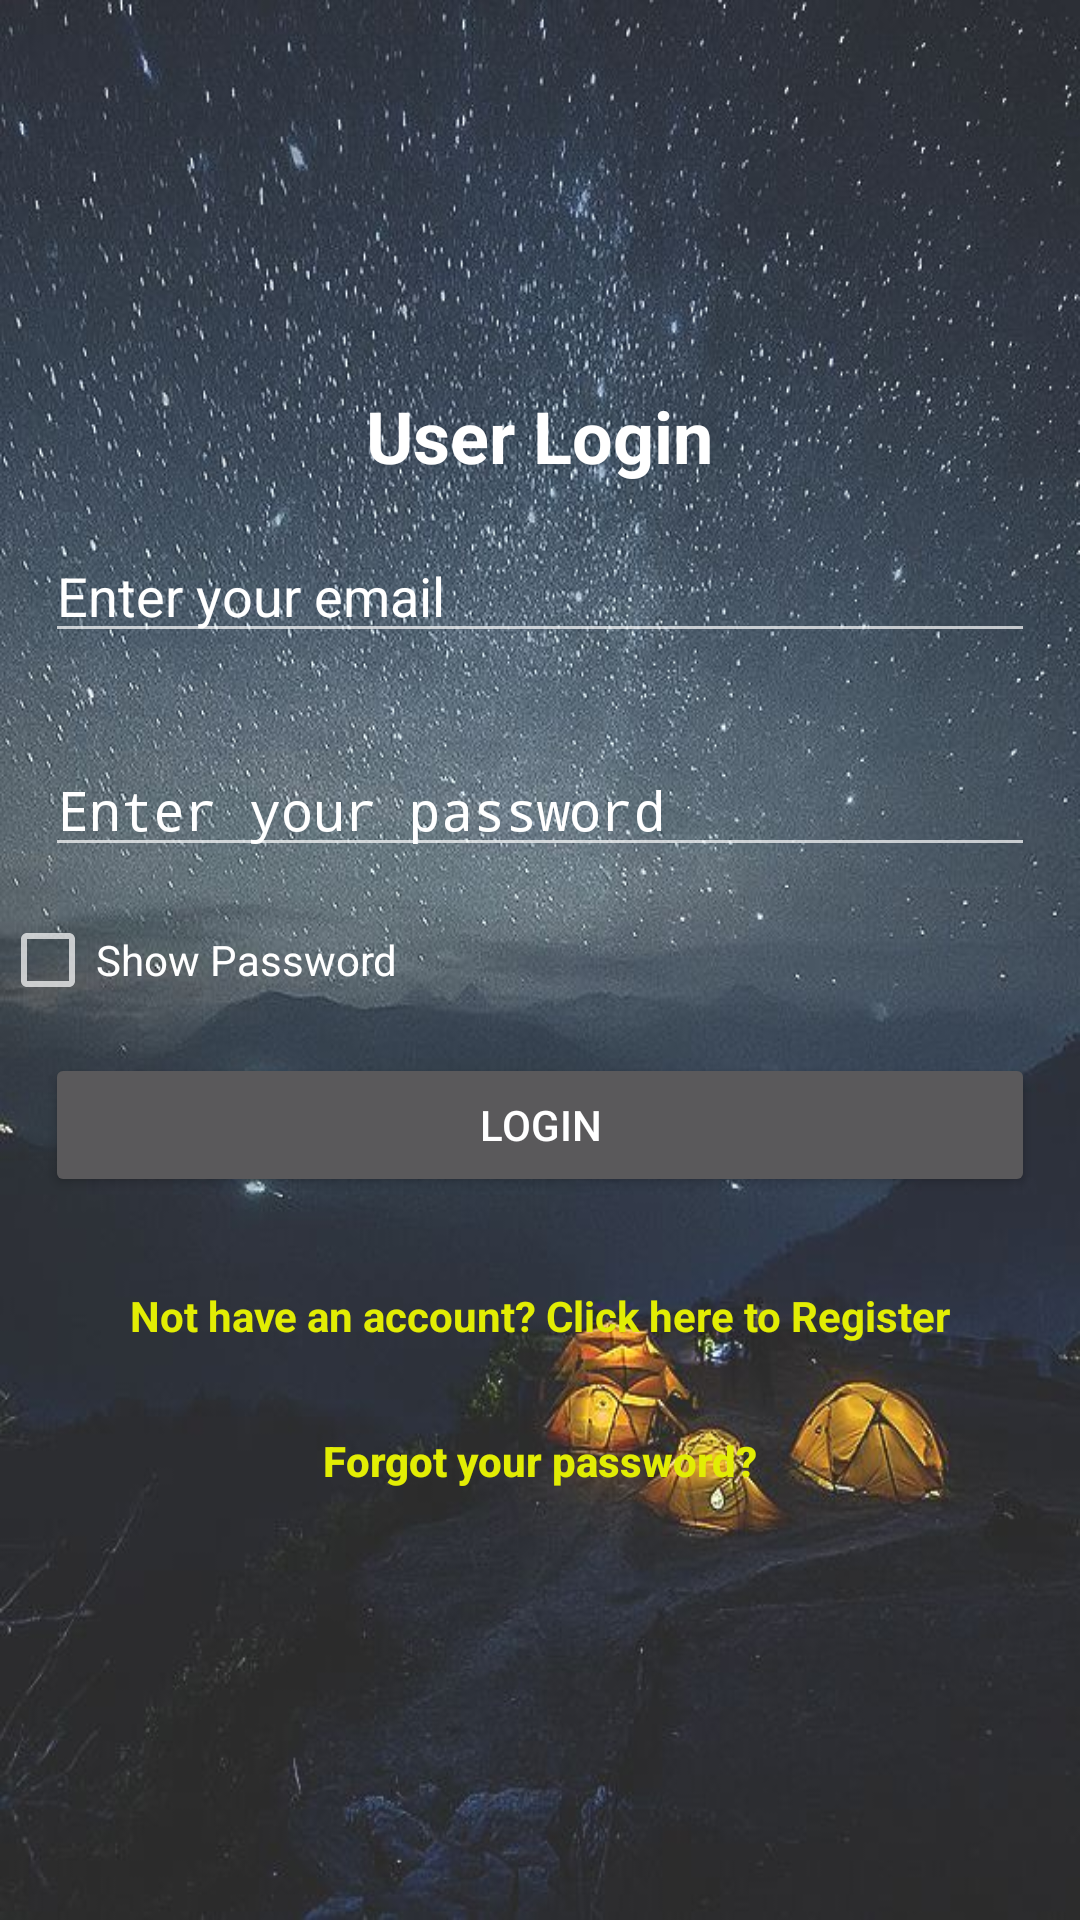

Here is an Android app screen rendered from its layout file. Give the layout XML and the strings, colors and styles it references.
<!-- AndroidManifest.xml: activity theme mee -->
<!-- res/layout/activity_login.xml -->
<?xml version="1.0" encoding="utf-8"?>
<RelativeLayout xmlns:android="http://schemas.android.com/apk/res/android"
    xmlns:tools="http://schemas.android.com/tools"
    android:layout_width="match_parent"
    android:layout_height="match_parent"
    android:background="@drawable/kaal6"
   >


    <LinearLayout
        android:layout_centerVertical="true"
        android:layout_width="match_parent"
        android:layout_height="wrap_content"
        android:orientation="vertical"
        >

        <TextView
            android:layout_width="wrap_content"
            android:layout_height="wrap_content"
            android:textAppearance="?android:attr/textAppearanceLarge"
            android:text="User Login"
            android:textSize="24sp"
            android:textColor="#ffffff"
            android:textStyle="bold"
            android:id="@+id/textView"
            android:layout_gravity="center_horizontal" />

        <EditText
            android:id="@+id/editTextEmail"
            android:layout_width="match_parent"
            android:layout_height="wrap_content"
            android:layout_margin="15dp"
            android:hint="Enter your email"
            android:textColorHint="#ffffff"
            android:textColor="#ffffff"

            android:inputType="textEmailAddress" />

        <EditText
            android:id="@+id/editTextPassword"
            android:layout_width="match_parent"
            android:layout_height="wrap_content"
            android:layout_margin="15dp"
            android:hint="Enter your password"
            android:inputType="textPassword"
            android:textColor="#ffffff"
            android:textColorHint="#ffffff"/>
        <CheckBox

            android:id="@+id/cbShowPwd"

            android:layout_width="wrap_content"

            android:layout_height="wrap_content"

            android:layout_alignLeft="@+id/etPassword"

            android:layout_below="@+id/etPassword"

            android:text="Show Password" />

        <Button
            android:id="@+id/buttonSignin"
            android:layout_width="match_parent"
            android:layout_height="wrap_content"
            android:layout_margin="15dp"
            android:text="Login" />

        <TextView
            android:text="Not have an account? Click here to Register"
            android:id="@+id/textViewSignUp"

            android:textAlignment="center"
            android:layout_margin="15dp"
            android:layout_width="match_parent"
            android:layout_height="wrap_content"
            android:textColor="#e2ed04"
            android:textStyle="bold"/>
        <Button

            android:id="@+id/btn_forgot_password"
            android:layout_width="match_parent"
            android:textAlignment="center"
            android:layout_height="wrap_content"
            android:background="@null"
            android:textStyle="bold"
            android:text="Forgot your password?"
            android:textAllCaps="false"
            android:textColor="#e2ed04"  />

    </LinearLayout>
    </RelativeLayout>
<!-- resources referenced by this layout -->
<resources>
  <!-- drawable kaal6: jpg bitmap (drawable-xhdpi, 95297 bytes) -->
  <style name="mee" parent="Theme.AppCompat">
  
          <item name="colorPrimary">#1a1a1a</item>
          <item name="colorPrimaryDark">#333333</item>
          <item name="colorAccent">@color/colorAccent</item>
  
      </style>
  <color name="colorAccent">#FF4081</color>
</resources>
